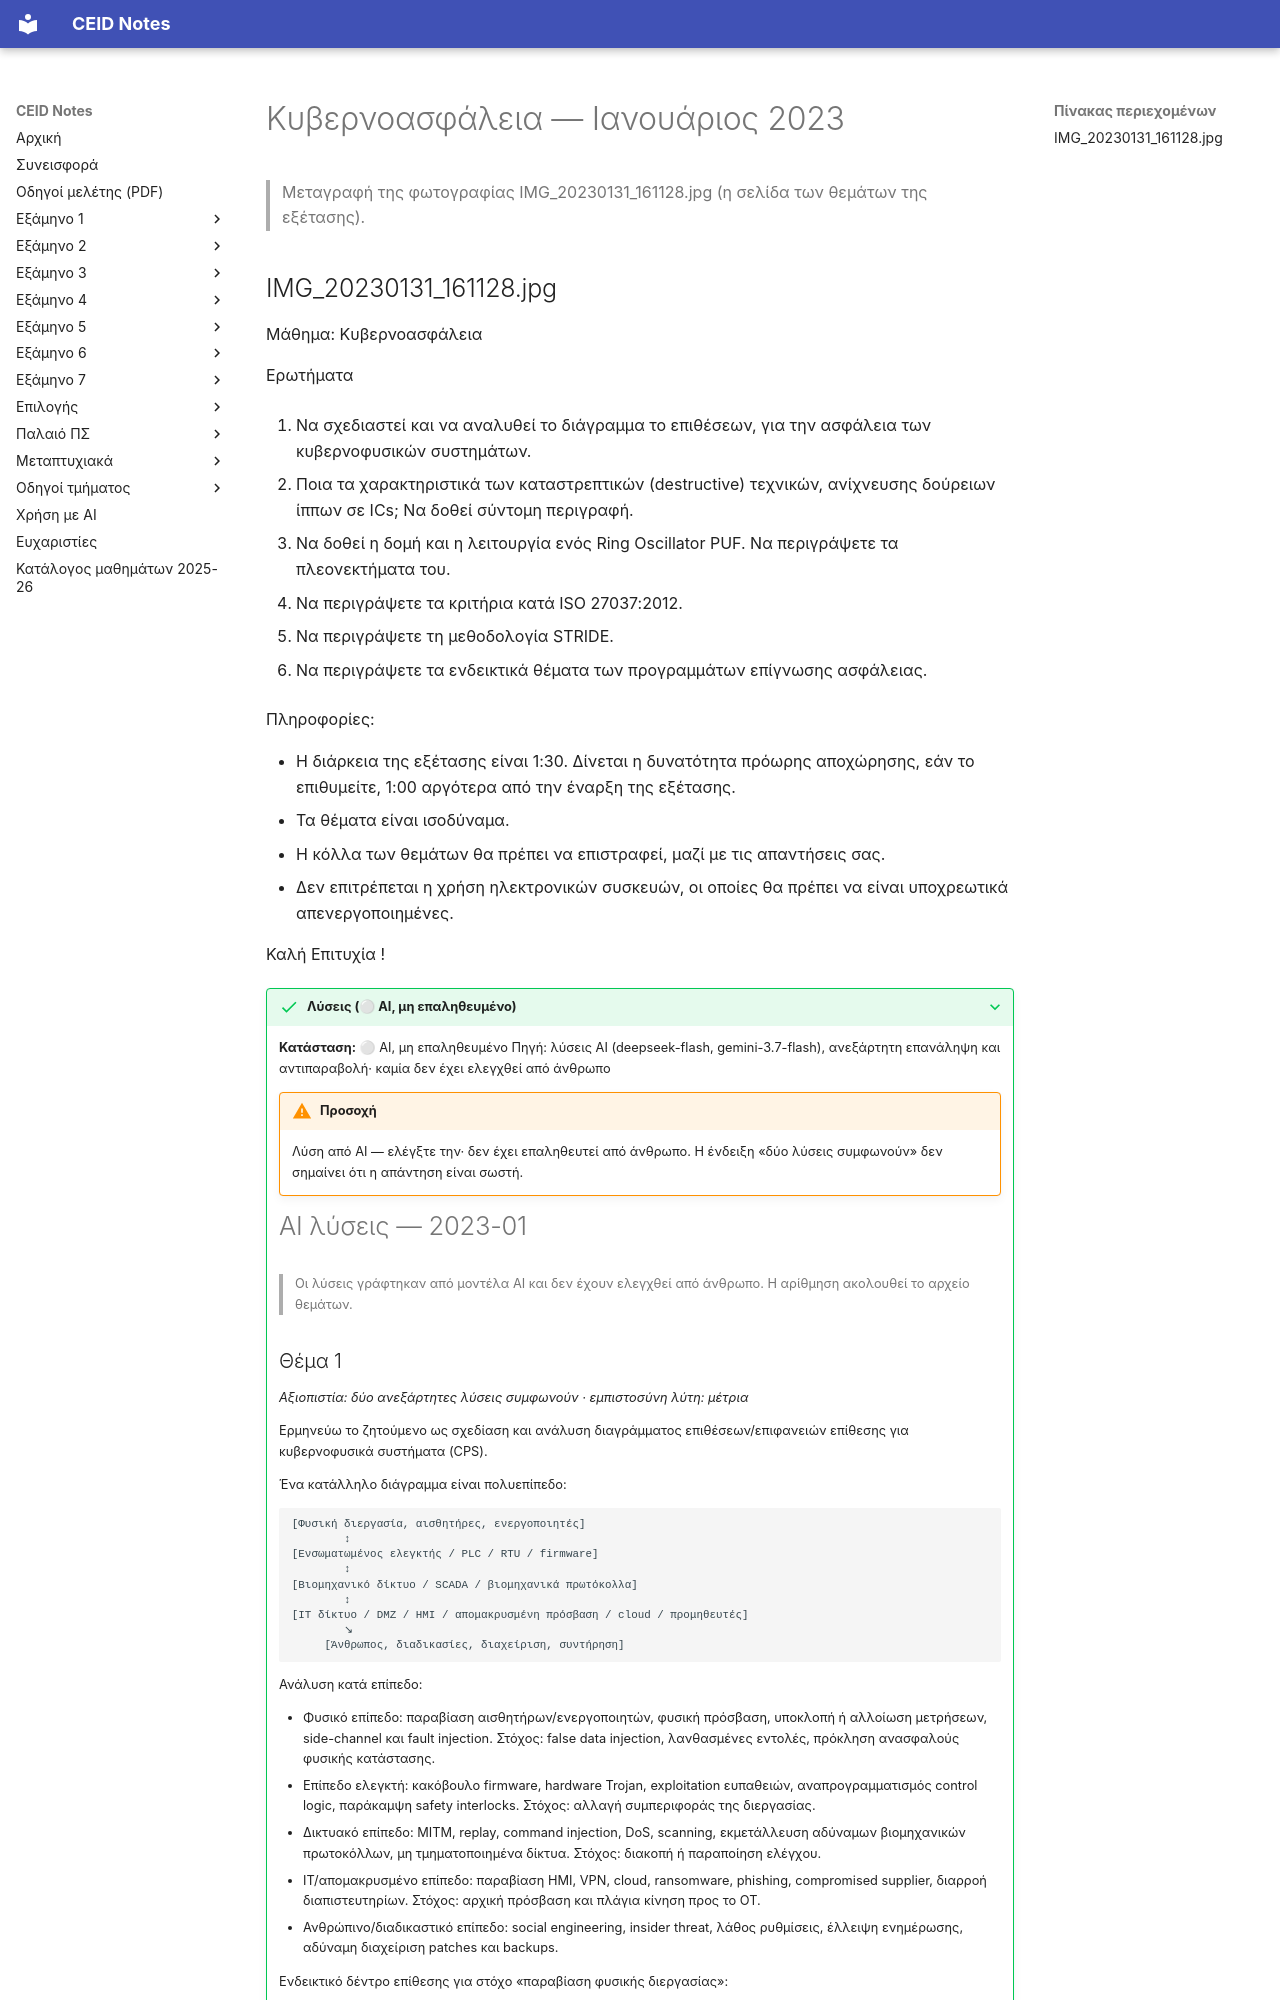

repository: kdngiorgos/ceid-notes · page: Electives (Μαθήματα Επιλογής)/Χειμερινά (Winter-Fall)/Κυβερνοασφάλεια - CEID_NE590/Previous Exams/2023-01.html · generator: mkdocs

---
course: CEID_NE590
session: 2023-01
label: Ιανουάριος 2023
sources:
- IMG_20230131_161128.jpg
format: open
duration_min: 90
notes: Τα θέματα είναι ισοδύναμα. Η κόλλα των θεμάτων επιστρέφεται μαζί με τις απαντήσεις.
transcription: verbatim
solutions: ai-unverified
---
# Κυβερνοασφάλεια — Ιανουάριος 2023

> Μεταγραφή της φωτογραφίας IMG_20230131_161128.jpg (η σελίδα των θεμάτων της εξέτασης).
